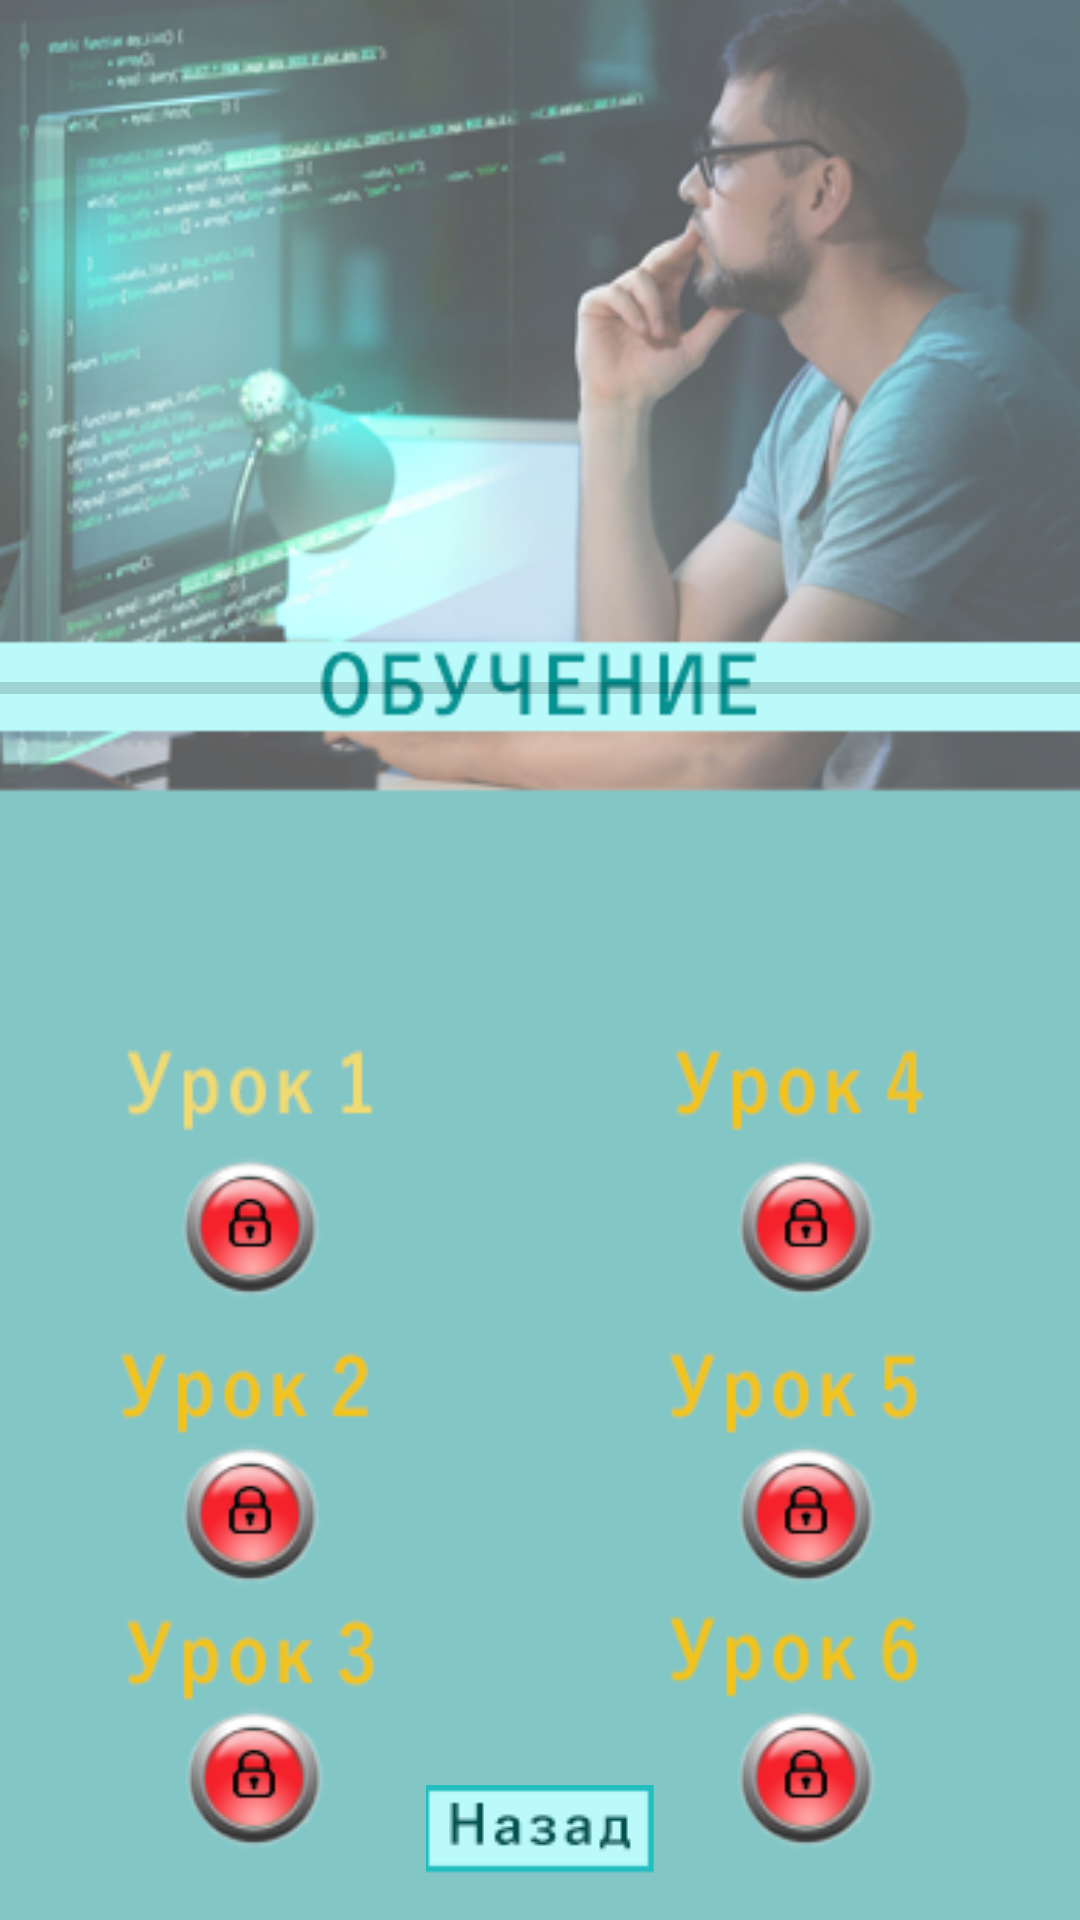

Write the Android layout XML for this screen, with the resource values it uses.
<!-- AndroidManifest.xml: application theme Theme.ITeng -->
<!-- res/layout/activity_profile_act.xml -->
<?xml version="1.0" encoding="utf-8"?>
<androidx.constraintlayout.widget.ConstraintLayout xmlns:android="http://schemas.android.com/apk/res/android"
    xmlns:app="http://schemas.android.com/apk/res-auto"
    xmlns:tools="http://schemas.android.com/tools"
    android:layout_width="match_parent"
    android:layout_height="match_parent"
    android:background="@drawable/main"
    tools:context=".Activity_Tabbed">

    <androidx.constraintlayout.widget.ConstraintLayout
        android:layout_width="match_parent"
        android:layout_height="match_parent"
        tools:context=".Baza_act"
        tools:layout_editor_absoluteX="64dp"
        tools:layout_editor_absoluteY="-32dp">

        <ImageButton
            android:id="@+id/imageButton_back_profile"
            android:layout_width="76dp"
            android:layout_height="32dp"
            android:src="@drawable/buttonback1"
            app:layout_constraintBottom_toBottomOf="parent"
            app:layout_constraintEnd_toEndOf="parent"
            app:layout_constraintStart_toStartOf="parent"
            app:layout_constraintTop_toTopOf="parent"
            app:layout_constraintVertical_bias="0.977" />

        <ProgressBar
            android:id="@+id/progressBar_profile"
            style="?android:attr/progressBarStyleHorizontal"
            android:layout_width="match_parent"
            android:layout_height="28dp"
            app:layout_constraintBottom_toBottomOf="parent"
            app:layout_constraintEnd_toEndOf="parent"
            app:layout_constraintHorizontal_bias="0.0"
            app:layout_constraintStart_toStartOf="parent"
            app:layout_constraintTop_toTopOf="parent"
            app:layout_constraintVertical_bias="0.352" />

        <ImageView
            android:id="@+id/Button_profile_4"
            android:layout_width="66dp"
            android:layout_height="66dp"
            android:contentDescription="@string/Button_profile_4"
            app:layout_constraintBottom_toBottomOf="parent"
            app:layout_constraintEnd_toEndOf="parent"
            app:layout_constraintHorizontal_bias="0.802"
            app:layout_constraintStart_toStartOf="parent"
            app:layout_constraintTop_toTopOf="parent"
            app:layout_constraintVertical_bias="0.655"
            app:srcCompat="@drawable/buttonred" />

        <ImageView
            android:id="@+id/Button_profile_2"
            android:layout_width="66dp"
            android:layout_height="66dp"
            android:contentDescription="@string/Button_profile_2"
            app:layout_constraintBottom_toBottomOf="parent"
            app:layout_constraintEnd_toEndOf="parent"
            app:layout_constraintHorizontal_bias="0.171"
            app:layout_constraintStart_toStartOf="parent"
            app:layout_constraintTop_toTopOf="parent"
            app:layout_constraintVertical_bias="0.822"
            app:srcCompat="@drawable/buttonred" />

        <ImageView
            android:id="@+id/Button_profile_1"
            android:layout_width="66dp"
            android:layout_height="66dp"
            android:contentDescription="@string/Button_profile_1"
            app:layout_constraintBottom_toBottomOf="parent"
            app:layout_constraintEnd_toEndOf="parent"
            app:layout_constraintHorizontal_bias="0.171"
            app:layout_constraintStart_toStartOf="parent"
            app:layout_constraintTop_toTopOf="parent"
            app:layout_constraintVertical_bias="0.655"
            app:srcCompat="@drawable/buttonred" />

        <ImageView
            android:id="@+id/Button_profile_5"
            android:layout_width="66dp"
            android:layout_height="66dp"
            android:contentDescription="@string/Button_profile_5"
            app:layout_constraintBottom_toBottomOf="parent"
            app:layout_constraintEnd_toEndOf="parent"
            app:layout_constraintHorizontal_bias="0.802"
            app:layout_constraintStart_toStartOf="parent"
            app:layout_constraintTop_toTopOf="parent"
            app:layout_constraintVertical_bias="0.822"
            app:srcCompat="@drawable/buttonred" />

        <ImageView
            android:id="@+id/Button_profile_3"
            android:layout_width="66dp"
            android:layout_height="66dp"
            android:contentDescription="@string/Button_profile_3"
            app:layout_constraintBottom_toBottomOf="parent"
            app:layout_constraintEnd_toEndOf="parent"
            app:layout_constraintHorizontal_bias="0.176"
            app:layout_constraintStart_toStartOf="parent"
            app:layout_constraintTop_toTopOf="parent"
            app:layout_constraintVertical_bias="0.975"
            app:srcCompat="@drawable/buttonred" />

        <ImageView
            android:id="@+id/Button_profile_6"
            android:layout_width="66dp"
            android:layout_height="66dp"
            android:contentDescription="@string/Button_profile_6"
            app:layout_constraintBottom_toBottomOf="parent"
            app:layout_constraintEnd_toEndOf="parent"
            app:layout_constraintHorizontal_bias="0.802"
            app:layout_constraintStart_toStartOf="parent"
            app:layout_constraintTop_toTopOf="parent"
            app:layout_constraintVertical_bias="0.975"
            app:srcCompat="@drawable/buttonred" />

        <TextView
            android:id="@+id/textView_progressbar_profile"
            android:layout_width="wrap_content"
            android:layout_height="wrap_content"
            android:text="@string/textview_progressbar_baza"
            app:layout_constraintBottom_toBottomOf="parent"
            app:layout_constraintEnd_toEndOf="parent"
            android:textStyle="bold|italic"
            android:textSize="20dp"
            app:layout_constraintHorizontal_bias="0.961"
            app:layout_constraintStart_toStartOf="parent"
            app:layout_constraintTop_toTopOf="parent"
            app:layout_constraintVertical_bias="0.349" />
    </androidx.constraintlayout.widget.ConstraintLayout>

</androidx.constraintlayout.widget.ConstraintLayout>
<!-- resources referenced by this layout -->
<resources>
  <!-- drawable buttonback1: png bitmap (drawable, 717 bytes) -->
  <!-- drawable buttonred: png bitmap (drawable, 8435 bytes) -->
  <!-- drawable main: png bitmap (drawable, 108084 bytes) -->
  <string name="Button_profile_1" />
  <string name="Button_profile_2" />
  <string name="Button_profile_3" />
  <string name="Button_profile_4" />
  <string name="Button_profile_5" />
  <string name="Button_profile_6" />
  <string name="textview_progressbar_baza" />
  <style name="Theme.ITeng" parent="Theme.MaterialComponents.DayNight.DarkActionBar">
          
          <item name="colorPrimary">@color/teal_700</item>
          <item name="colorPrimaryVariant">@color/purple_700</item>
          <item name="colorOnPrimary">@color/white</item>
          
          <item name="colorSecondary">@color/teal_200</item>
          <item name="colorSecondaryVariant">@color/teal_700</item>
          <item name="colorOnSecondary">@color/black</item>
          
          <item name="android:statusBarColor" tools:targetApi="l">?attr/colorPrimaryVariant</item>
          
      </style>
  <!-- not gathered from this repository: default colours our renderer supplied (Android Studio template values) -->
  <color name="purple_700">#FF3700B3</color>
  <color name="teal_200">#FF03DAC5</color>
  <color name="teal_700">#FF018786</color>
  <color name="black">#FF000000</color>
  <color name="white">#FFFFFFFF</color>
</resources>
